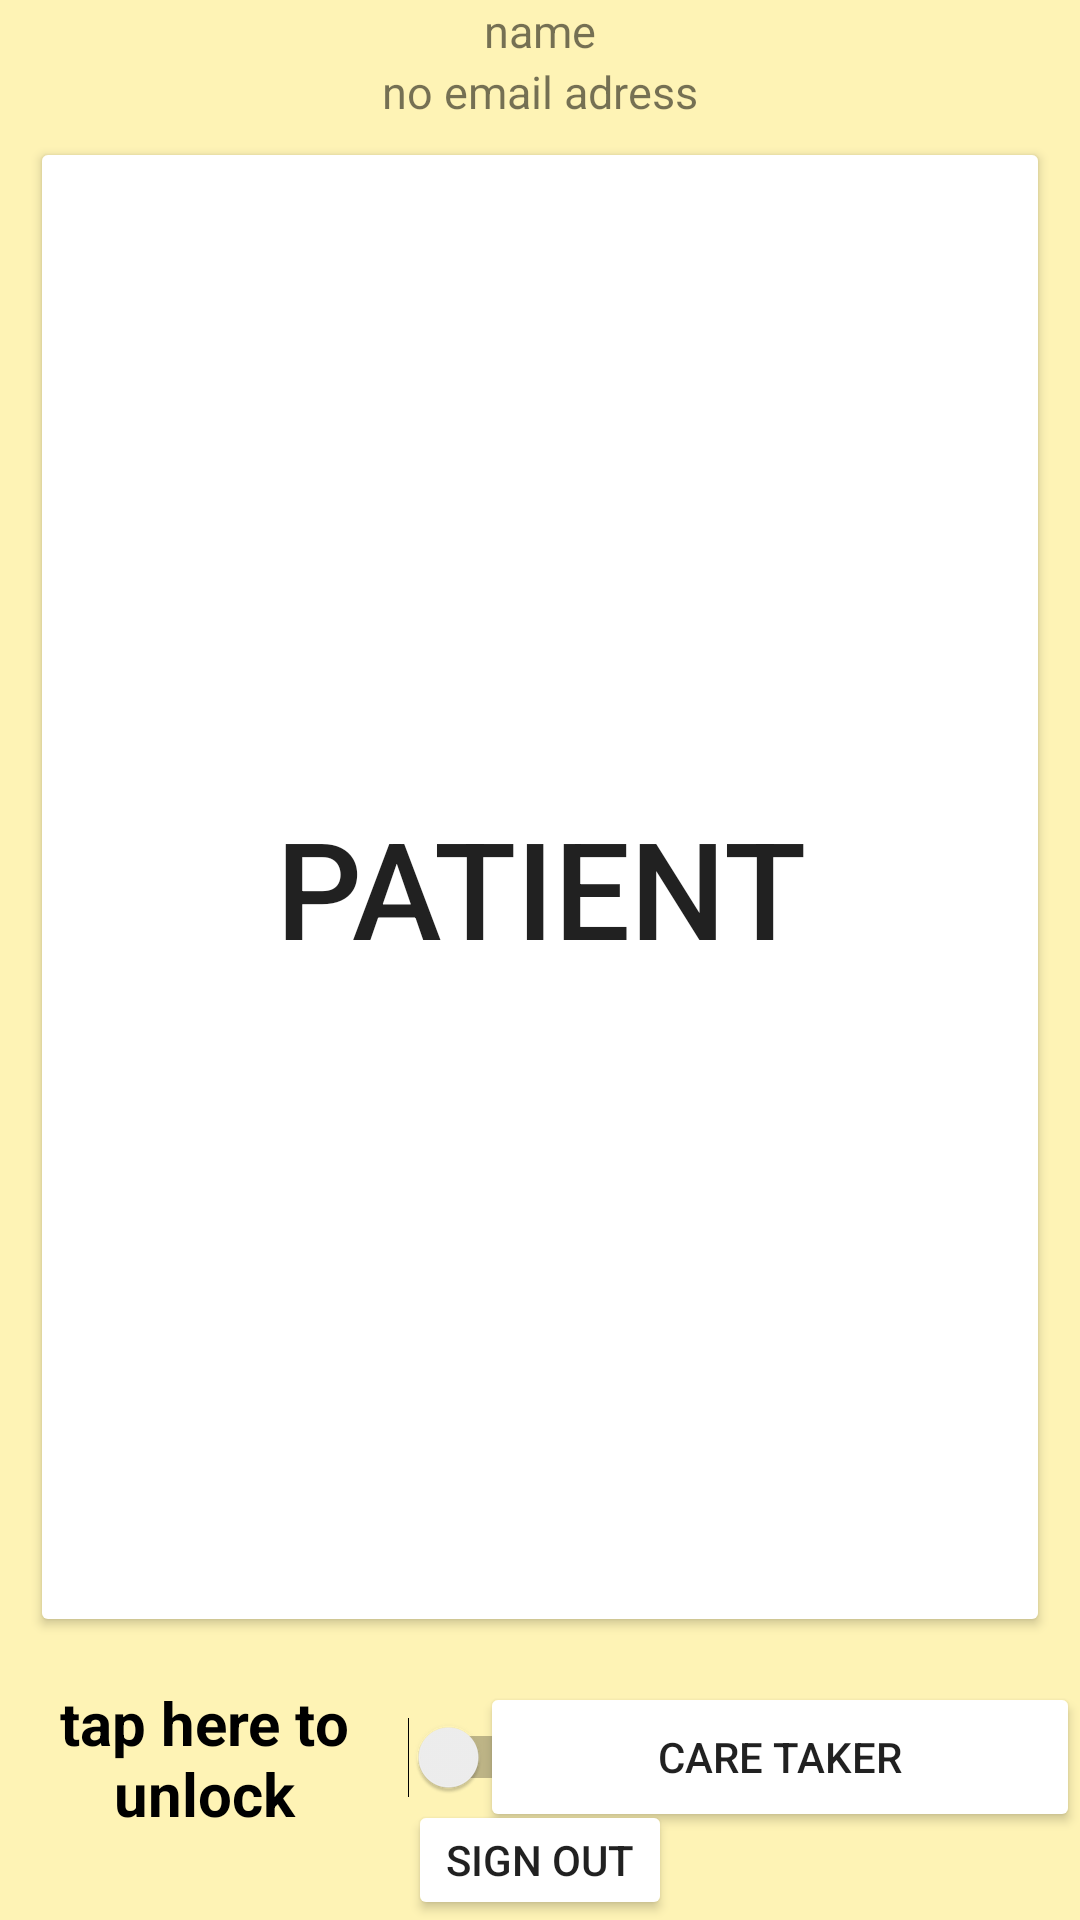

Write the Android layout XML for this screen, with the resource values it uses.
<!-- AndroidManifest.xml: application theme Theme.DementiaDemo -->
<!-- res/layout/activity_second.xml -->
<?xml version="1.0" encoding="utf-8"?>
<RelativeLayout
    xmlns:android="http://schemas.android.com/apk/res/android"
    xmlns:tools="http://schemas.android.com/tools"
    xmlns:app="http://schemas.android.com/apk/res-auto"
    android:layout_width="match_parent"
    android:layout_height="match_parent"
    android:background="@drawable/secondba"
    tools:context=".secondActivity">

    <TextView
        android:id="@+id/nameShow"
        android:layout_width="wrap_content"
        android:layout_height="wrap_content"
        android:layout_alignParentTop="true"
        android:layout_centerHorizontal="true"
        android:text="name"
        android:textSize="15dp" />

    <TextView
        android:id="@+id/emailShow"
        android:layout_width="wrap_content"
        android:layout_height="wrap_content"
        android:layout_below="@id/nameShow"
        android:layout_centerHorizontal="true"
        android:text="no email adress"
        android:textSize="15dp" />

    <Button
        android:id="@+id/DementiaBtn"
        android:layout_width="350dp"
        android:layout_height="500dp"
        android:layout_below="@+id/emailShow"
        android:layout_centerHorizontal="true"
        android:layout_marginStart="15dp"
        android:layout_marginTop="5dp"
        android:layout_marginEnd="5dp"
        android:layout_marginBottom="15dp"
        android:backgroundTint="@color/button_background_color"
        android:text="Patient"
        android:textSize="45dp"
        android:textColor="@color/button_text_color" />

    <Button
        android:id="@+id/careTakerBtn"
        android:layout_width="200dp"
        android:layout_height="50dp"
        android:layout_below="@id/DementiaBtn"
        android:layout_alignParentRight="true"
        android:backgroundTint="@color/button_background_color"
        android:textColor="@color/button_text_color"
        android:text="Care Taker" />

    <Switch
        android:id="@+id/CareTakerBtnLocker"
        android:layout_width="190dp"
        android:layout_height="50dp"
        android:layout_alignParentLeft="true"
        android:layout_below="@+id/DementiaBtn"
        android:checked="false"
        android:text="tap here to unlock"
        android:textAlignment="center"
        android:textSize="20dp"
        android:textStyle="bold"/>

    <Button
        android:layout_width="wrap_content"
        android:layout_height="40dp"
        android:id="@+id/signOutBtn"
        android:text="Sign out"
        android:layout_centerHorizontal="true"
        android:layout_alignParentBottom="true"
        android:backgroundTint="@color/button_background_color"
        android:textColor="@color/button_text_color"/>


</RelativeLayout>
<!-- resources referenced by this layout -->
<resources>
  <!-- drawable secondba: jpg bitmap (drawable, 93381 bytes) -->
  <style name="Theme.DementiaDemo" parent="Theme.MaterialComponents.DayNight.NoActionBar">
          
          <item name="colorPrimary">@color/purple_500</item>
          <item name="colorPrimaryVariant">@color/purple_700</item>
          <item name="colorOnPrimary">@color/white</item>
          
          <item name="colorSecondary">@color/teal_200</item>
          <item name="colorSecondaryVariant">@color/teal_700</item>
          <item name="colorOnSecondary">@color/black</item>
          
          <item name="android:statusBarColor" tools:targetApi="l">?attr/colorPrimaryVariant</item>
          
      </style>
  <!-- not gathered from this repository: default colours our renderer supplied (Android Studio template values) -->
  <color name="purple_500">#FF6200EE</color>
  <color name="purple_700">#FF3700B3</color>
  <color name="teal_200">#FF03DAC5</color>
  <color name="teal_700">#FF018786</color>
  <color name="black">#FF000000</color>
  <color name="white">#FFFFFFFF</color>
</resources>
